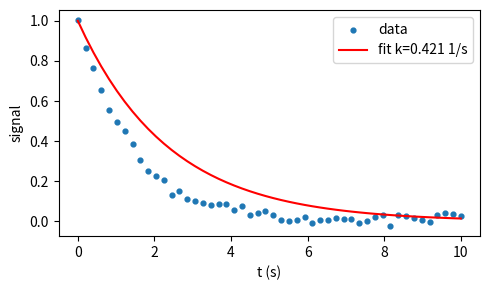

The matplotlib source for this figure:
"""Light ASB-style capsule: fit a first-order decay rate from noisy data, emit a CSV + a figure.
Pure compute + matplotlib; writes outputs/stats.csv and figures/decay.png; prints a LANDMARK line.

UNITS (INT-STUDIUM-004): the time axis is in SECONDS, so k is in s^-1 and the half-life in s.
The axis used to be a bare `t` and the landmark bare numbers, which made a downstream judgment
scene unscorable: `fixtures/capsule-judgment-demo` plants the flaw "la demi-vie depasse une
heure" against this run, and 1.6457 of an unnamed unit neither confirms nor refutes it. A capsule
that reports a quantity reports the unit it measured it in.
"""
import csv
import os

import numpy as np
import matplotlib
matplotlib.use("Agg")  # headless — render to file, no display server
import matplotlib.pyplot as plt

os.makedirs("outputs", exist_ok=True)
os.makedirs("figures", exist_ok=True)

rng = np.random.default_rng(0)
t = np.linspace(0.0, 10.0, 50)  # seconds
k_true = 0.7                    # s^-1
y = np.exp(-k_true * t) + rng.normal(0.0, 0.02, t.size)

mask = y > 0  # log-linear fit on positive samples
k_fit = float(-np.polyfit(t[mask], np.log(y[mask]), 1)[0])
half_life = float(np.log(2) / k_fit)

with open("outputs/stats.csv", "w", newline="") as f:
    w = csv.writer(f)
    w.writerow(["metric", "value", "unit"])
    w.writerow(["k_fit", round(k_fit, 4), "s^-1"])
    w.writerow(["half_life", round(half_life, 4), "s"])

plt.figure(figsize=(5, 3))
plt.scatter(t, y, s=12, label="data")
plt.plot(t, np.exp(-k_fit * t), "r-", label=f"fit k={k_fit:.3f} 1/s")
plt.xlabel("t (s)"); plt.ylabel("signal"); plt.legend(); plt.tight_layout()
plt.savefig("figures/decay.png", dpi=110)

print(f"LANDMARK k_fit={k_fit:.4f} s^-1 half_life={half_life:.4f} s")
